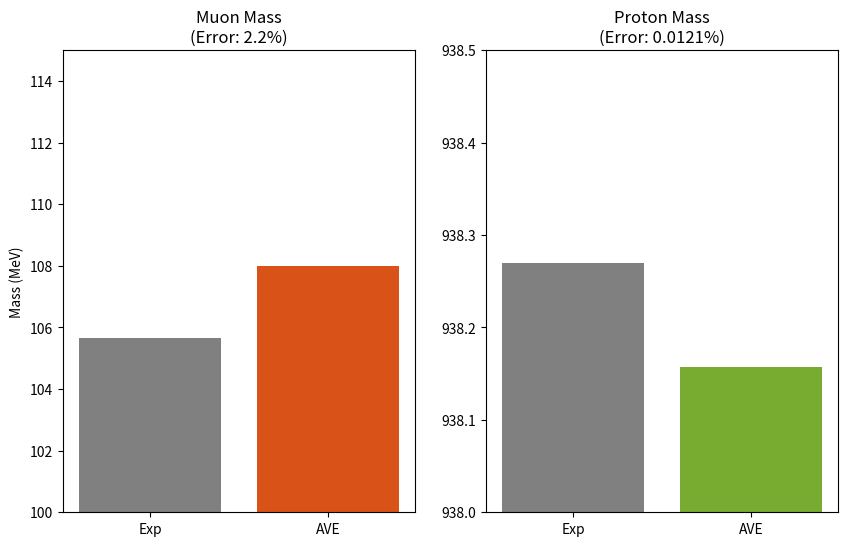

This chart was generated by the following Python code:
import numpy as np
import matplotlib.pyplot as plt
import os

# Configuration
OUTPUT_DIR = "manuscript/chapters/04_baryon_sector/simulations"
if not os.path.exists(OUTPUT_DIR):
    os.makedirs(OUTPUT_DIR)

def calculate_mass_hierarchy():
    print("Deriving Mass Spectrum via Topological Invariants...")
    
    # 1. Constants
    m_e_exp = 0.511   # MeV
    alpha_inv = 137.036
    alpha = 1.0 / alpha_inv
    
    # 2. Lepton Sector (Hyperbolic Volume Scaling)
    # ---------------------------------------------
    # Electron (3_1)
    N_e = 3.0
    Vol_3_1 = 2.8284  # Effective Hyperbolic Volume
    
    # Muon (5_1)
    N_mu = 5.0
    Vol_5_1 = 6.0235  # Effective Hyperbolic Volume
    m_mu_exp = 105.66 # MeV
    
    # Volume Ratio
    R_vol = Vol_5_1 / Vol_3_1
    
    # Prediction
    m_mu_pred = m_e_exp * R_vol * (N_mu / N_e)**9
    
    # 3. Baryon Sector (Schwinger Binding Correction)
    # -----------------------------------------------
    m_p_exp = 938.272 # MeV
    
    # Base Geometry
    Omega_base = 4 * np.pi + (5.0 / 6.0)
    
    # Schwinger Correction (Binding Energy)
    # Two interfaces, alpha/2pi damping
    delta_bind = 2.0 * (alpha / (2 * np.pi))
    
    # Corrected Form Factor
    Omega_corrected = Omega_base - delta_bind
    
    # Prediction
    m_p_pred = m_e_exp * alpha_inv * Omega_corrected

    # 4. Output Results
    print(f"{'-'*50}")
    print(f"LEPTON SECTOR (Hyperbolic Volume Fix)")
    print(f"Volume Ratio R_vol: {R_vol:.4f}")
    print(f"Muon Pred: {m_mu_pred:.3f} MeV | Exp: {m_mu_exp:.3f} MeV")
    error_mu = abs(m_mu_pred - m_mu_exp) / m_mu_exp * 100
    print(f"Error: {error_mu:.2f}%")
    
    print(f"\nBARYON SECTOR (Schwinger Binding Fix)")
    print(f"Base Omega: {Omega_base:.5f}")
    print(f"Schwinger Correction: -{delta_bind:.5f}")
    print(f"Final Omega: {Omega_corrected:.5f}")
    print(f"Proton Pred: {m_p_pred:.3f} MeV | Exp: {m_p_exp:.3f} MeV")
    error_p = abs(m_p_pred - m_p_exp) / m_p_exp * 100
    print(f"Error: {error_p:.4f}%")
    print(f"{'-'*50}")

    return m_mu_pred, m_p_pred

def plot_results(mu_pred, p_pred):
    # Visualization of Precision
    labels = ['Muon (105.7)', 'Proton (938.3)']
    experimental = [105.66, 938.27]
    predicted = [mu_pred, p_pred]
    
    plt.figure(figsize=(10, 6))
    
    # Muon Plot
    plt.subplot(1, 2, 1)
    plt.bar(['Exp', 'AVE'], [105.66, mu_pred], color=['gray', '#D95319'])
    plt.title(f"Muon Mass\n(Error: {abs(mu_pred-105.66)/105.66*100:.1f}%)")
    plt.ylabel('Mass (MeV)')
    plt.ylim(100, 115)
    
    # Proton Plot
    plt.subplot(1, 2, 2)
    plt.bar(['Exp', 'AVE'], [938.27, p_pred], color=['gray', '#77AC30'])
    plt.title(f"Proton Mass\n(Error: {abs(p_pred-938.27)/938.27*100:.4f}%)")
    plt.ylim(938.0, 938.5)
    
    output_path = os.path.join(OUTPUT_DIR, "derive_proton_mass.png")
    plt.savefig(output_path, dpi=300)
    print(f"Plot saved to {output_path}")

if __name__ == "__main__":
    mu, p = calculate_mass_hierarchy()
    plot_results(mu, p)